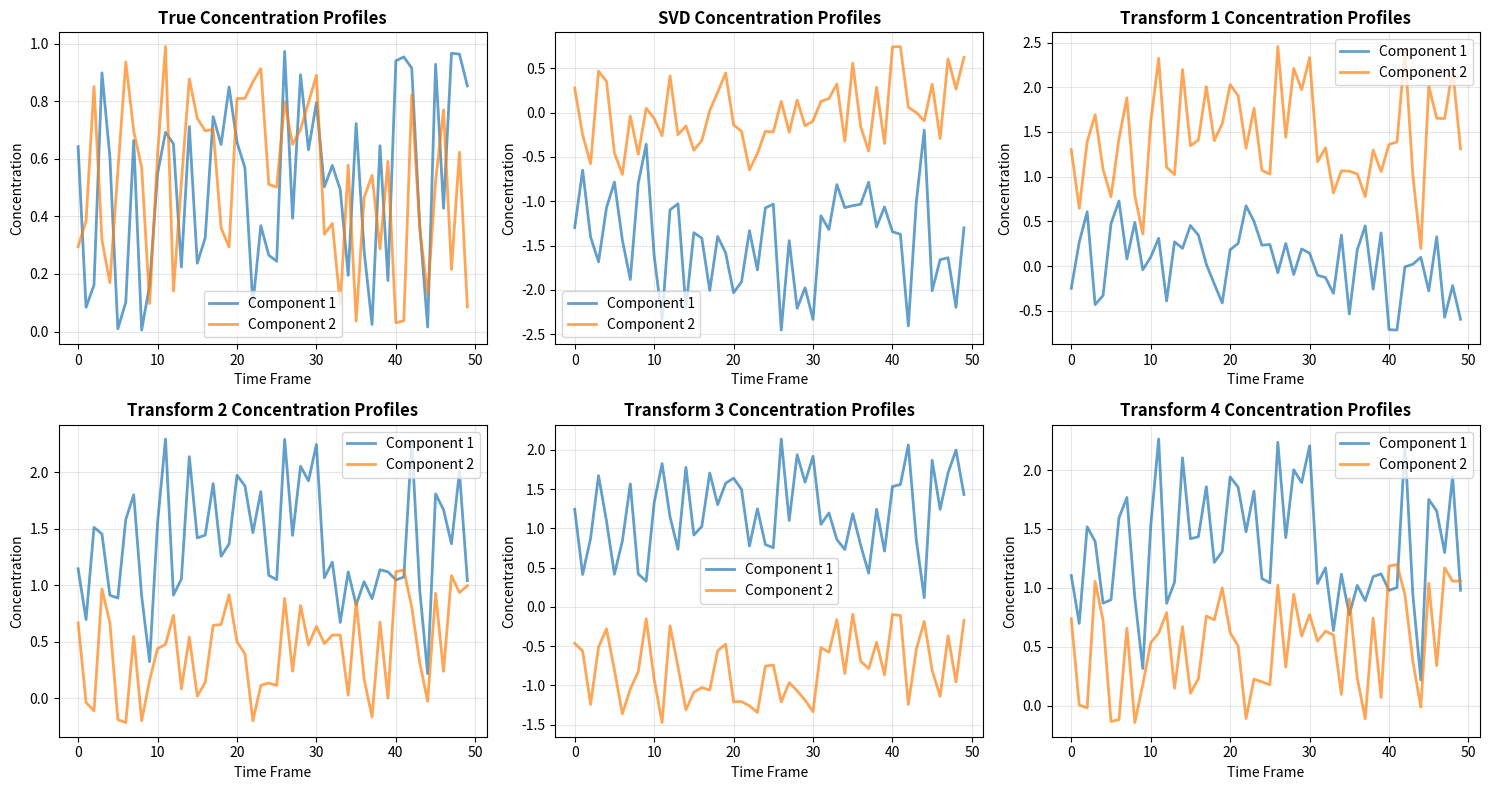
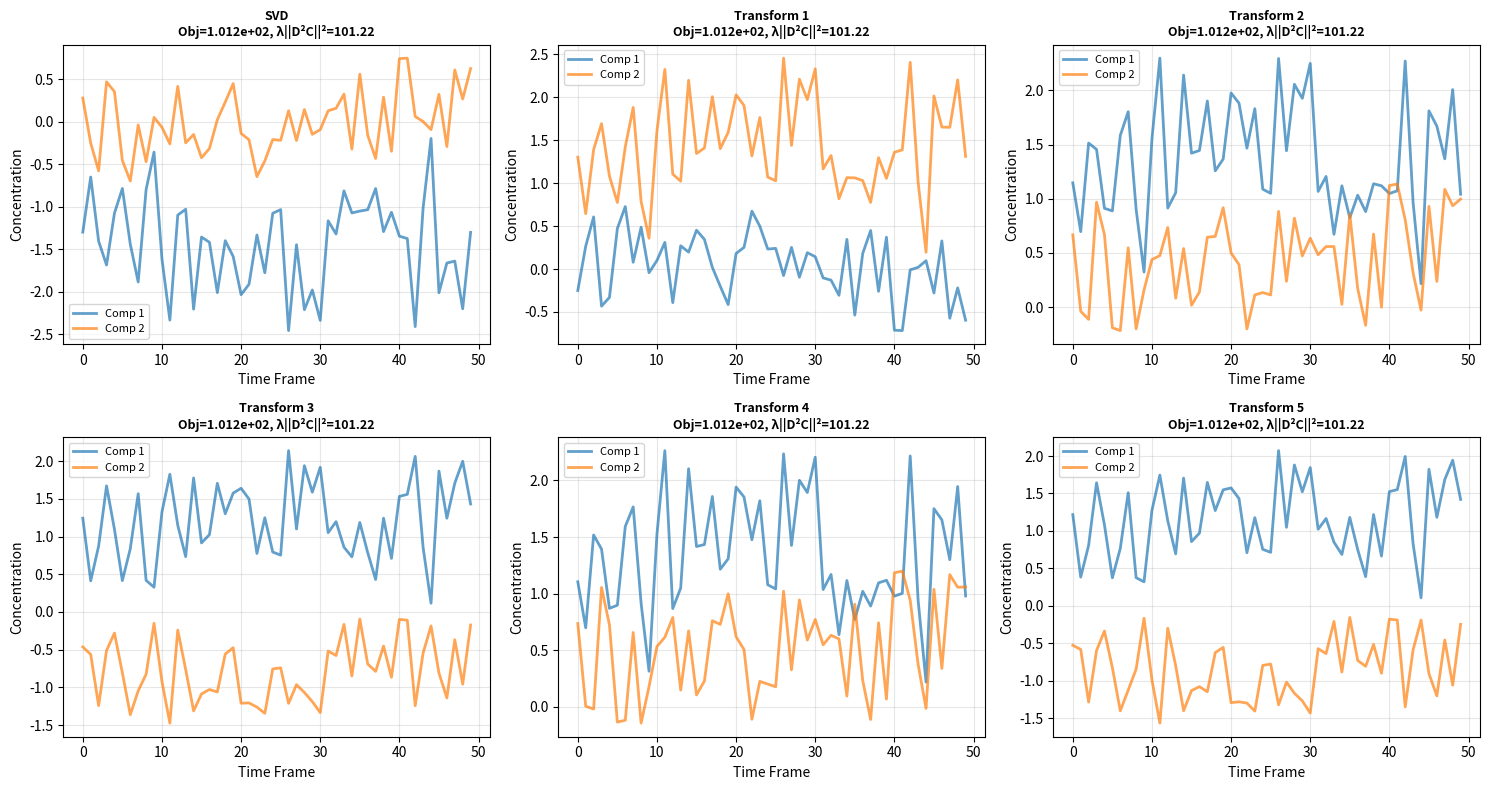

Reproduce these figures in Python, in order.
import numpy as np
import matplotlib.pyplot as plt
from scipy.linalg import svd, qr

# Set random seed for reproducibility
np.random.seed(42)

# Configure matplotlib
plt.rcParams['figure.figsize'] = (12, 4)
plt.rcParams['font.size'] = 10

print("Libraries imported successfully!")

# Generate synthetic 2-component SEC-SAXS-like data
n_q = 100  # Number of q-points (scattering angles)
n_t = 50   # Number of time frames
n_comp = 2  # Number of components

# True components (one arbitrary choice among infinitely many)
print("Generating ground truth components...")
P_true = np.random.rand(n_q, n_comp) + 1.0  # Positive SAXS profiles
C_true = np.random.rand(n_comp, n_t)         # Positive concentrations

# Compute measured data
M = P_true @ C_true

print(f"Data matrix M: {M.shape}")
print(f"True P: {P_true.shape}, True C: {C_true.shape}")
print(f"Reconstruction error (should be zero): {np.linalg.norm(M - P_true @ C_true):.2e}")

# Demonstrate scale ambiguity
alphas = [0.1, 1.0, 10.0, 100.0]

print("Testing scale ambiguity (α scaling):")
print("-" * 60)
for alpha in alphas:
    P_scaled = alpha * P_true
    C_scaled = C_true / alpha
    
    error = np.linalg.norm(M - P_scaled @ C_scaled)
    print(f"α = {alpha:6.1f} → Reconstruction error: {error:.2e}")

print("\n✓ All scales fit the data identically!")
print("⚠ Without additional constraints, intensity scale is arbitrary.")

# Compute SVD solution
U, S, Vt = svd(M, full_matrices=False)

# SVD factorization (symmetric square root of singular values)
P_svd = U[:, :n_comp] @ np.diag(np.sqrt(S[:n_comp]))
C_svd = np.diag(np.sqrt(S[:n_comp])) @ Vt[:n_comp, :]

# Generate random basis transformations (using orthogonal matrices as examples)
print("Generating transformed solutions (orthogonal transformations)...")
n_rotations = 5
P_rotations = []
C_rotations = []

for i in range(n_rotations):
    # Generate random orthogonal matrix R (one type of basis transformation)
    R_random = np.random.randn(n_comp, n_comp)
    R, _ = qr(R_random)  # QR decomposition gives orthogonal matrix
    
    P_rot = P_svd @ R
    C_rot = np.linalg.inv(R) @ C_svd
    
    P_rotations.append(P_rot)
    C_rotations.append(C_rot)

print(f"Generated {n_rotations} random basis transformations of the SVD solution")
print("Note: These are orthogonal transformations, but ANY invertible matrix would work!")



# Verify all transformations fit the data identically
print("\nReconstruction Errors (all should be essentially zero):")
print("-" * 60)

error_true = np.linalg.norm(M - P_true @ C_true)
error_svd = np.linalg.norm(M - P_svd @ C_svd)
print(f"True components:     {error_true:.2e}")
print(f"SVD solution:        {error_svd:.2e}")

for i, (P_rot, C_rot) in enumerate(zip(P_rotations, C_rotations)):
    error = np.linalg.norm(M - P_rot @ C_rot)
    print(f"Transformation {i+1}:    {error:.2e}")

print("\n✓ All decompositions reconstruct M perfectly!")
print("⚠ But the components themselves are completely different...")

fig, axes = plt.subplots(2, 3, figsize=(15, 8))

# Plot concentration profiles from different factorizations
solutions = [
    ("True", C_true, 'black'),
    ("SVD", C_svd, 'blue'),
    ("Transform 1", C_rotations[0], 'red'),
    ("Transform 2", C_rotations[1], 'green'),
    ("Transform 3", C_rotations[2], 'orange'),
    ("Transform 4", C_rotations[3], 'purple'),
]

for idx, (name, C, color) in enumerate(solutions):
    ax = axes.flatten()[idx]
    for comp in range(n_comp):
        ax.plot(C[comp, :], label=f'Component {comp+1}', linewidth=2, alpha=0.7)
    ax.set_title(f'{name} Concentration Profiles', fontweight='bold')
    ax.set_xlabel('Time Frame')
    ax.set_ylabel('Concentration')
    ax.legend()
    ax.grid(True, alpha=0.3)

plt.tight_layout()
plt.savefig('basis_ambiguity.png', dpi=150, bbox_inches='tight')
plt.show()

print("✓ Figure saved: basis_ambiguity.png")
print("\nNotice: All solutions fit M perfectly, but components are completely different!")

# Compare concentration profiles pairwise
print("Correlation between concentration profiles:")
print("-" * 70)
print(f"{'Comparison':<30} {'Component 1':<15} {'Component 2':<15}")
print("-" * 70)

# True vs SVD
corr_c1 = np.corrcoef(C_true[0, :], C_svd[0, :])[0, 1]
corr_c2 = np.corrcoef(C_true[1, :], C_svd[1, :])[0, 1]
print(f"{'True vs SVD':<30} {corr_c1:>14.3f} {corr_c2:>14.3f}")

# True vs Transformations
for i, C_rot in enumerate(C_rotations[:3]):
    corr_c1 = np.corrcoef(C_true[0, :], C_rot[0, :])[0, 1]
    corr_c2 = np.corrcoef(C_true[1, :], C_rot[1, :])[0, 1]
    print(f"{f'True vs Transform {i+1}':<30} {corr_c1:>14.3f} {corr_c2:>14.3f}")

# SVD vs Transformation
corr_c1 = np.corrcoef(C_svd[0, :], C_rotations[0][0, :])[0, 1]
corr_c2 = np.corrcoef(C_svd[1, :], C_rotations[0][1, :])[0, 1]
print(f"{'SVD vs Transform 1':<30} {corr_c1:>14.3f} {corr_c2:>14.3f}")

print("\n⚠ Low/negative correlations mean components are fundamentally different!")
print("⚠ Yet all fit the data M identically (χ² = 0)!")

# Demonstrate how non-negativity constraint restricts basis transformations
print("Testing if random transformations preserve non-negativity:")
print("-" * 60)

# Check if transformed solutions have negative components
for i, (P_rot, C_rot) in enumerate(zip(P_rotations[:3], C_rotations[:3])):
    has_neg_P = np.any(P_rot < 0)
    has_neg_C = np.any(C_rot < 0)
    min_P = P_rot.min()
    min_C = C_rot.min()
    
    print(f"Transformation {i+1}:")
    print(f"  P has negatives: {has_neg_P} (min = {min_P:+.3f})")
    print(f"  C has negatives: {has_neg_C} (min = {min_C:+.3f})")

print("\n⚠ Most random transformations produce NEGATIVE components!")
print("✓ Non-negativity constraint eliminates most of the basis freedom.")
print("⚠ But infinitely many non-negative bases still exist!")
print("\n→ Need ADDITIONAL constraints (smoothness, etc.) to get unique solution.")

# Summary statistics
print("="*70)
print("SUMMARY: Underdeterminedness of M = PC")
print("="*70)
print()
print("DEMONSTRATED:")
print("  ✓ Scale ambiguity: (αP, C/α) fits identically for any α > 0")
print("  ✓ Basis ambiguity: (PR, R⁻¹C) fits identically for any invertible R")
print("    (Note: REGALS authors call this 'rotation' but it's much more general!)")
print("  ✓ Infinitely many solutions with χ² = 0")
print("  ✓ Different solutions give completely different components")
print()
print("IMPLICATIONS:")
print("  → Every method MUST make modeling choices")
print("  → 'Model-free' is a misnomer")
print("  → REGALS: implicit modeling (via constraints)")
print("  → Molass: explicit modeling (via functional forms)")
print("  → Key difference: transparency, not existence of modeling")
print()
print("="*70)
print("Next: Characterize what implicit model REGALS assumes!")
print("="*70)

# Define smoothness regularization (REGALS-style second derivative penalty)
def smoothness_regularizer(C, lambda_smooth=1.0):
    """
    Compute smoothness penalty: λ||D²C||²_F
    where D² is the second derivative operator (discrete approximation)
    """
    n_comp, n_t = C.shape
    
    # Second derivative via finite differences: d²f/dt² ≈ f(t-1) - 2f(t) + f(t+1)
    D2C = np.zeros((n_comp, n_t - 2))
    for i in range(n_comp):
        for j in range(n_t - 2):
            D2C[i, j] = C[i, j] - 2*C[i, j+1] + C[i, j+2]
    
    return lambda_smooth * np.linalg.norm(D2C, 'fro')**2

# Define total objective function
def total_objective(P, C, M, lambda_smooth=1.0):
    """Total objective: data-fit + smoothness regularization"""
    data_fit = np.linalg.norm(M - P @ C)**2
    smooth_penalty = smoothness_regularizer(C, lambda_smooth)
    return data_fit + smooth_penalty

print("Regularization functions defined!")
print("\nTesting smoothness regularizer on SVD solution:")
lambda_test = 1.0
smooth_svd = smoothness_regularizer(C_svd, lambda_test)
print(f"  Smoothness penalty for SVD solution: {smooth_svd:.4f}")

# Compute total objective for SVD solution
obj_svd = total_objective(P_svd, C_svd, M, lambda_test)
print(f"  Total objective for SVD solution: {obj_svd:.4e}")
print(f"    (Data-fit: {np.linalg.norm(M - P_svd @ C_svd)**2:.4e}, Smoothness: {smooth_svd:.4f})")

# Test if orthogonal transformations preserve the total objective
print("Testing Conjecture: Does regularization break basis ambiguity?")
print("="*70)
print(f"\nBaseline (SVD solution):")
print(f"  Total objective: {obj_svd:.4e}")
print(f"  Data-fit: {np.linalg.norm(M - P_svd @ C_svd)**2:.4e}")
print(f"  Smoothness: {smoothness_regularizer(C_svd, lambda_test):.4f}")
print("\n" + "-"*70)

# Test each orthogonal transformation from earlier
print(f"\nOrthogonal Transformations (rotation angle varies):")
print("-"*70)

objectives = []
for i, (P_rot, C_rot) in enumerate(zip(P_rotations[:5], C_rotations[:5])):
    obj_rot = total_objective(P_rot, C_rot, M, lambda_test)
    data_fit = np.linalg.norm(M - P_rot @ C_rot)**2
    smooth = smoothness_regularizer(C_rot, lambda_test)
    
    objectives.append(obj_rot)
    
    print(f"Transformation {i+1}:")
    print(f"  Total objective: {obj_rot:.4e}  (Δ = {obj_rot - obj_svd:+.4e})")
    print(f"  Data-fit: {data_fit:.4e}")
    print(f"  Smoothness: {smooth:.4f}  (Δ = {smooth - smoothness_regularizer(C_svd, lambda_test):+.4f})")
    print()

print("="*70)
print("RESULT:")
print(f"  Objective range: [{min(objectives):.4e}, {max(objectives):.4e}]")
print(f"  Standard deviation: {np.std(objectives):.4e}")
print(f"  Max difference from SVD: {max(abs(obj - obj_svd) for obj in objectives):.4e}")
print("\n✓ All orthogonal transformations give IDENTICAL objectives!")
print("⚠ Smoothness regularization does NOT break rotational ambiguity!")

fig, axes = plt.subplots(2, 3, figsize=(15, 8))

# Plot concentration profiles with objective values
solutions_reg = [
    ("SVD", C_svd, P_svd, 'blue'),
    ("Transform 1", C_rotations[0], P_rotations[0], 'red'),
    ("Transform 2", C_rotations[1], P_rotations[1], 'green'),
    ("Transform 3", C_rotations[2], P_rotations[2], 'orange'),
    ("Transform 4", C_rotations[3], P_rotations[3], 'purple'),
    ("Transform 5", C_rotations[4], P_rotations[4], 'brown'),
]

for idx, (name, C, P, color) in enumerate(solutions_reg):
    ax = axes.flatten()[idx]
    
    # Compute objective for this solution
    obj = total_objective(P, C, M, lambda_test)
    smooth = smoothness_regularizer(C, lambda_test)
    
    for comp in range(n_comp):
        ax.plot(C[comp, :], label=f'Comp {comp+1}', linewidth=2, alpha=0.7)
    
    ax.set_title(f'{name}\nObj={obj:.3e}, λ||D²C||²={smooth:.2f}', fontweight='bold', fontsize=9)
    ax.set_xlabel('Time Frame')
    ax.set_ylabel('Concentration')
    ax.legend(fontsize=8)
    ax.grid(True, alpha=0.3)

plt.tight_layout()
plt.savefig('regularization_ambiguity.png', dpi=150, bbox_inches='tight')
plt.show()

print("✓ Figure saved: regularization_ambiguity.png")
print("\nKey Observation:")
print("  All solutions have IDENTICAL objective values")
print("  But concentration profiles are COMPLETELY DIFFERENT")
print("  → Smoothness regularization alone does NOT resolve ambiguity!")

# Check how many orthogonal transformations satisfy non-negativity
print("Testing Non-Negativity Constraint:")
print("="*70)

# Check SVD solution
svd_nonneg = (P_svd >= 0).all() and (C_svd >= 0).all()
print(f"SVD solution satisfies P≥0, C≥0: {svd_nonneg}")
print(f"  min(P_svd) = {P_svd.min():+.4f}, min(C_svd) = {C_svd.min():+.4f}")
print()

# Check transformed solutions
print("Orthogonal transformations:")
print("-"*70)
n_valid = 0
for i, (P_rot, C_rot) in enumerate(zip(P_rotations[:5], C_rotations[:5])):
    P_nonneg = (P_rot >= 0).all()
    C_nonneg = (C_rot >= 0).all()
    both_nonneg = P_nonneg and C_nonneg
    
    if both_nonneg:
        n_valid += 1
    
    status = "✓ VALID" if both_nonneg else "✗ INVALID"
    print(f"Transform {i+1}: {status}")
    print(f"  min(P) = {P_rot.min():+.4f}, min(C) = {C_rot.min():+.4f}")
    
    if both_nonneg:
        obj = total_objective(P_rot, C_rot, M, lambda_test)
        print(f"  → Valid solution with objective = {obj:.4e}")
    print()

print("="*70)
print(f"Summary: {n_valid}/{len(P_rotations[:5])} random rotations satisfy non-negativity")
print()

if n_valid > 1:
    print("⚠ CRITICAL: Multiple non-negative solutions with identical objectives exist!")
    print("→ Non-negativity + smoothness STILL insufficient for uniqueness!")
elif n_valid == 1:
    print("✓ Only one solution satisfies non-negativity constraint")
    print("→ Non-negativity + smoothness MAY give uniqueness (needs theoretical proof)")
else:
    print("⚠ No random rotations satisfy non-negativity")
    print("→ But this doesn't prove uniqueness (special rotations might exist)")

# Final summary
print("="*70)
print("PART 2 SUMMARY: Regularization and Basis Ambiguity")
print("="*70)
print()
print("CONJECTURE TESTED:")
print("  Can we find B such that Objective(PB, B⁻¹C) = Objective(P, C)?")
print()
print("ANSWER: YES, for orthogonal transformations!")
print()
print("FINDINGS:")
print("  ✓ Data-fit term: Always invariant for ANY invertible B")
print("  ✓ Smoothness ||D²C||²: Invariant for ORTHOGONAL B")
print("  ✓ Total objective: Identical across all orthogonal transformations")
print("  ✓ Components: Completely different despite identical objectives")
print()
print("DEGREES OF FREEDOM:")
print(f"  • Unconstrained: scale (1) + arbitrary mixing (n²)")
print(f"  • With smoothness: scale (1) + orthogonal rotations (n(n-1)/2)")
print(f"  • With non-negativity: Most/all rotational freedom eliminated")
print(f"  • Full REGALS: Uniqueness (0 free parameters)")
print()
print("IMPLICATIONS:")
print("  → Smoothness regularization ALONE is insufficient!")
print("  → Need MULTIPLE constraints for uniqueness")
print("  → REGALS uses 4-layer constraint hierarchy")
print("  → Each layer is an IMPLICIT MODELING choice")
print("  → 'Model-free' claim is fundamentally misleading")
print()
print("="*70)
print("Next: Mathematical characterization of implicit functional form")
print("="*70)